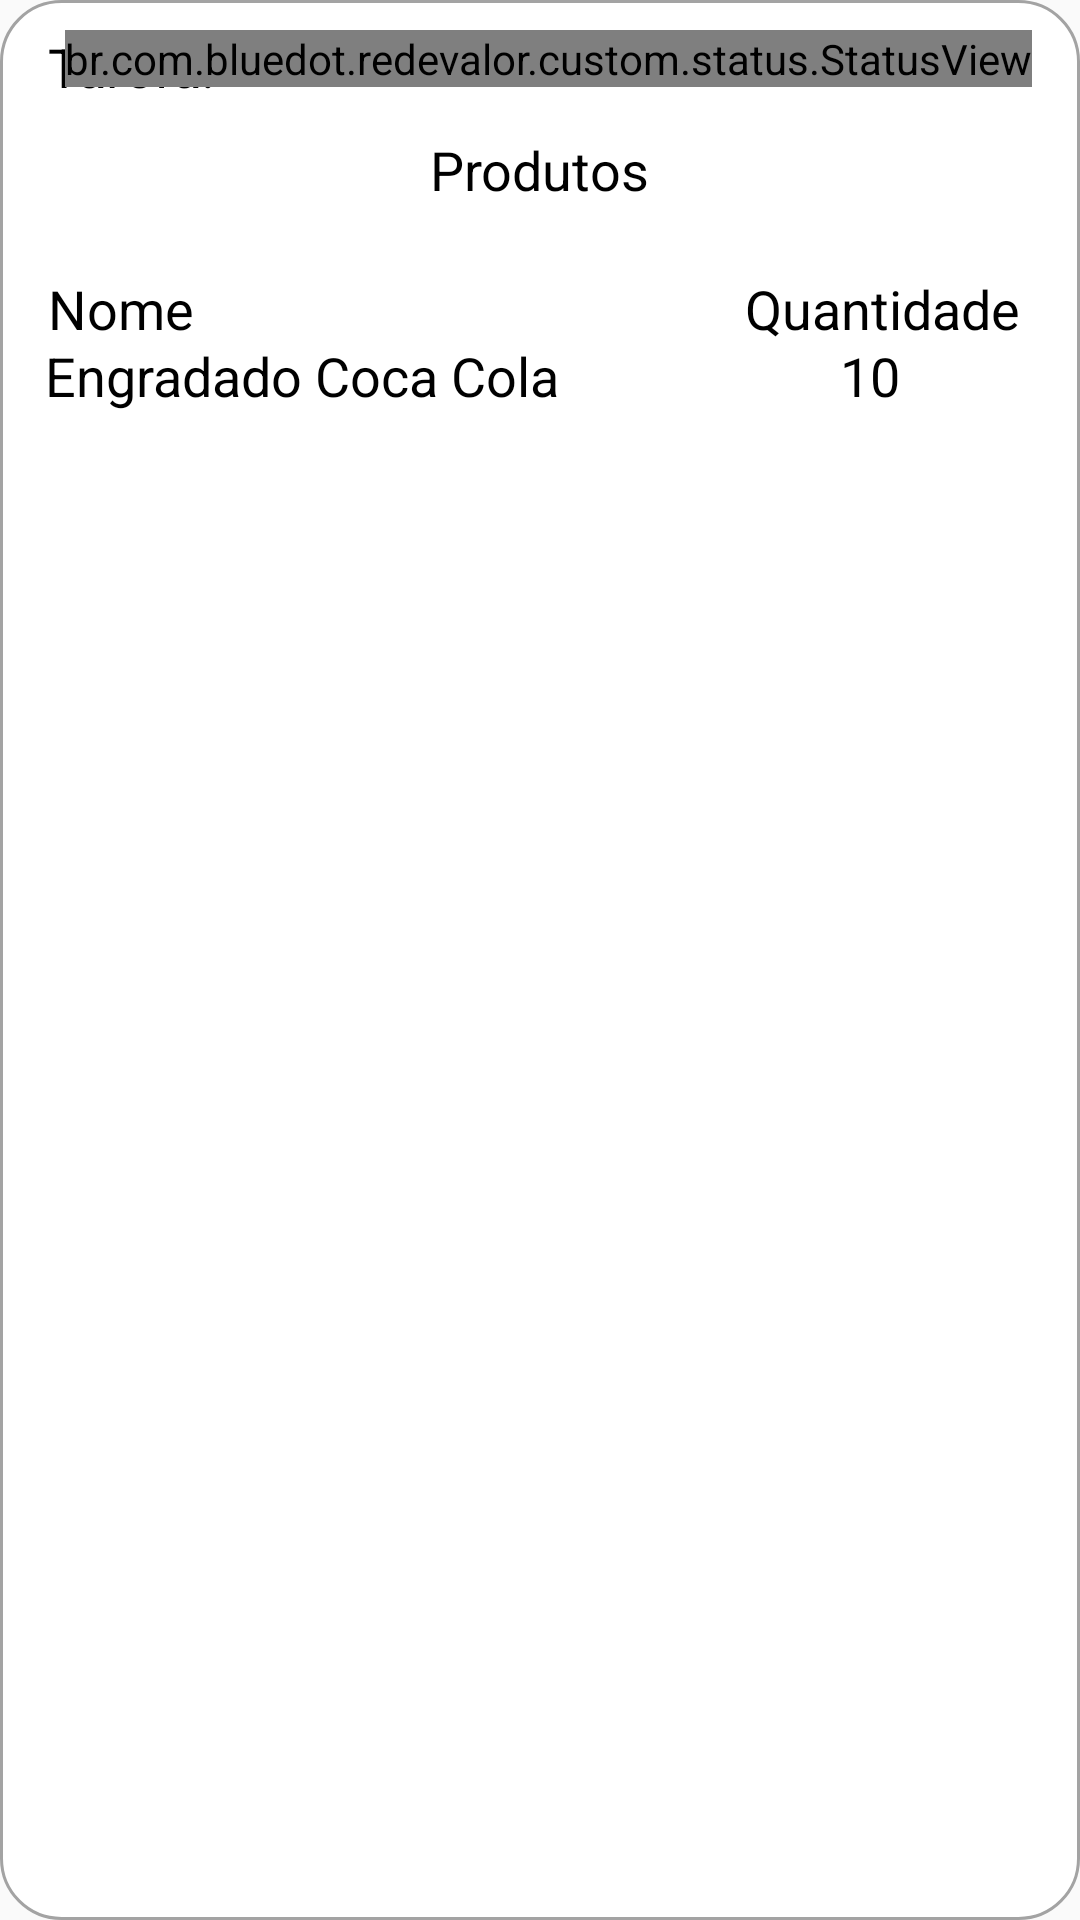

Write the Android layout XML for this screen, with the resource values it uses.
<!-- AndroidManifest.xml: application theme AppTheme -->
<!-- res/layout/clipboard_item.xml -->
<?xml version="1.0" encoding="utf-8"?>
<RelativeLayout xmlns:android="http://schemas.android.com/apk/res/android"
    xmlns:tools="http://schemas.android.com/tools"
    android:layout_width="match_parent"
    android:layout_height="400dp"
    android:layout_marginEnd="@dimen/small_margin"
    android:layout_marginStart="@dimen/small_margin"
    android:layout_marginTop="@dimen/medium_margin"
    android:background="@drawable/bg_card">


    <TextView
        android:id="@+id/taskId"
        android:layout_width="160dp"
        android:layout_height="wrap_content"
        android:layout_alignParentStart="true"
        android:layout_marginStart="@dimen/medium_margin"
        android:layout_marginTop="10dp"
        android:text="@string/task"
        android:textColor="@color/colorBlack"
        android:textSize="18sp" />

    <TextView
        android:id="@+id/ivId"
        android:layout_width="100dp"
        android:layout_height="wrap_content"
        android:layout_alignEnd="@id/taskId"
        android:layout_marginTop="10dp"
        android:textColor="@color/colorBlack"
        android:textSize="18sp"
        tools:text="123456" />


    <br.com.bluedot.redevalor.custom.status.StatusView
        android:id="@+id/status"
        android:layout_width="wrap_content"
        android:layout_height="wrap_content"
        android:layout_marginTop="10dp"
        android:layout_alignParentEnd="true"
        android:layout_marginEnd="@dimen/medium_margin"/>

    <TextView
        android:id="@+id/products"
        android:layout_width="wrap_content"
        android:layout_height="wrap_content"
        android:layout_centerVertical="true"
        android:layout_marginStart="@dimen/medium_margin"
        android:text="Produtos"
        android:layout_centerHorizontal="true"
        android:textColor="@color/colorBlack"
        android:layout_below="@id/taskId"
        android:layout_marginTop="10dp"
        android:textSize="18sp" />


    <RelativeLayout
        android:layout_below="@id/products"
        android:layout_width="wrap_content"
        android:layout_height="wrap_content"
        >

    <TextView
        android:id="@+id/name"
        android:layout_width="wrap_content"
        android:layout_height="wrap_content"
        android:layout_alignParentStart="true"
        android:layout_centerVertical="true"
        android:layout_marginStart="@dimen/medium_margin"
        android:text="Nome"
        android:textColor="@color/colorBlack"
        android:textSize="18sp" />

    <TextView
        android:id="@+id/quantidade"
        android:layout_width="wrap_content"
        android:layout_height="wrap_content"
        android:layout_alignParentEnd="true"
        android:layout_centerVertical="true"
        android:layout_marginEnd="20dp"
        android:text="Quantidade"
        android:textColor="@color/colorBlack"
        android:textSize="18sp" />

        <TextView
            android:id="@+id/firstproduct"
            android:layout_width="wrap_content"
            android:layout_height="wrap_content"
            android:layout_alignParentStart="true"
            android:layout_marginStart="15dp"
            android:layout_marginEnd="20dp"
            android:text="Engradado Coca Cola"
            android:textColor="@color/colorBlack"
            android:textSize="18sp"
            android:layout_below="@id/name"
            android:layout_marginTop="20dp"/>


        <TextView
            android:id="@+id/firstquantidy"
            android:layout_width="wrap_content"
            android:layout_height="wrap_content"
            android:layout_alignParentEnd="true"
            android:layout_below="@id/quantidade"
            android:layout_marginTop="20dp"
            android:layout_marginEnd="60dp"
            android:text="10"
            android:textColor="@color/colorBlack"
            android:textSize="18sp" />


    </RelativeLayout>






</RelativeLayout>
<!-- resources referenced by this layout -->
<resources>
  <color name="colorBlack">#000000</color>
  <dimen name="medium_margin">16dp</dimen>
  <dimen name="small_margin">8dp</dimen>
  <!-- drawable bg_card (drawable) -->
  <?xml version="1.0" encoding="utf-8"?>
  <shape xmlns:android="http://schemas.android.com/apk/res/android"
      android:shape="rectangle">
  
      <corners android:radius="20dp" />
      <solid android:color="@color/colorWhite" />
      <stroke
          android:color="@color/colorGray"
          android:width="1dp"/>
  
  </shape>
  <string name="task">Tarefa: </string>
  <style name="AppTheme" parent="Theme.AppCompat.Light.NoActionBar">
          
          <item name="colorPrimary">@color/colorRedOrage</item>
          <item name="colorPrimaryDark">@color/colorRed</item>
          <item name="colorAccent">@color/colorAccent</item>
      </style>
  <color name="colorWhite">#ffffff</color>
  <color name="colorGray">#a3a3a3</color>
  <color name="colorRedOrage">#ff8162</color>
  <color name="colorRed">#ff6347</color>
  <color name="colorAccent">#FF4081</color>
</resources>
